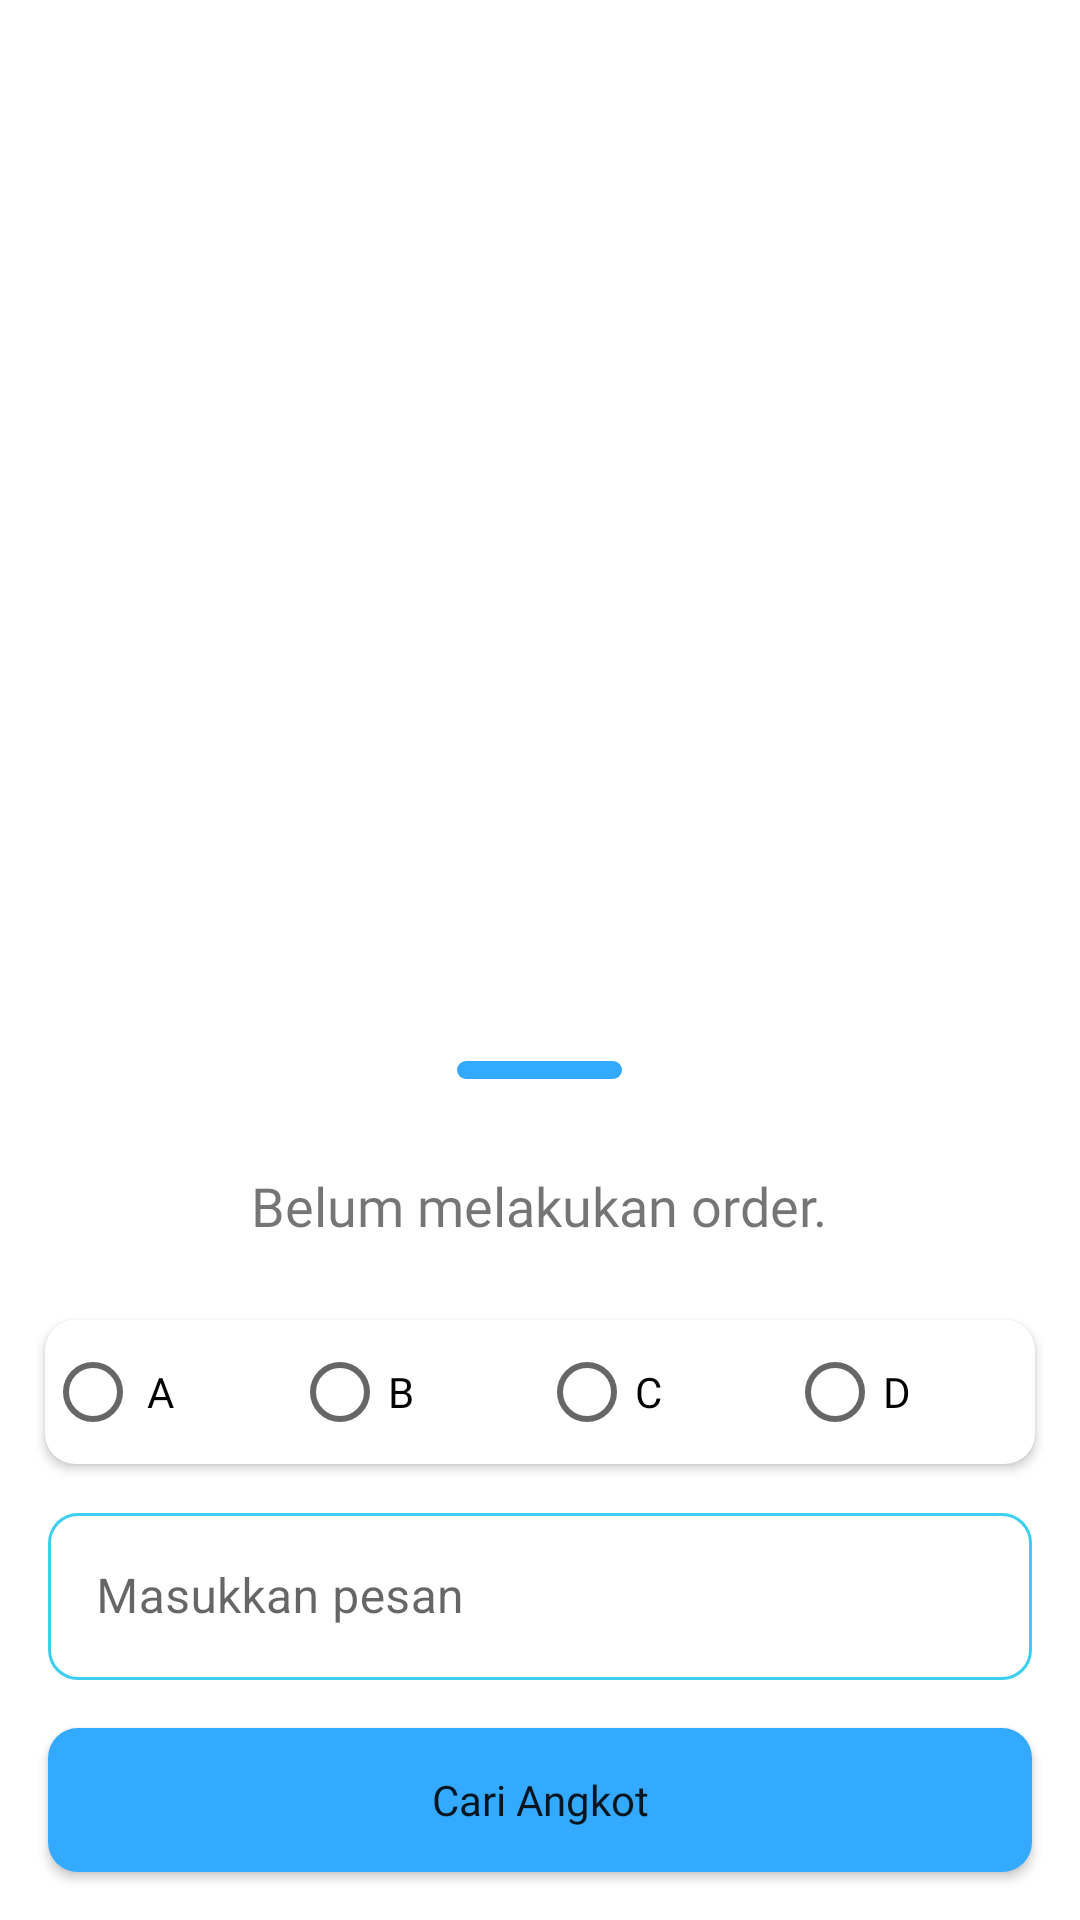

Produce the Android XML layout that renders to this screen, including the resource entries it uses.
<!-- AndroidManifest.xml: application theme Theme.Kotline -->
<!-- res/layout/custom_background_layout_customer.xml -->
<?xml version="1.0" encoding="utf-8"?>
<androidx.coordinatorlayout.widget.CoordinatorLayout xmlns:android="http://schemas.android.com/apk/res/android"
    xmlns:app="http://schemas.android.com/apk/res-auto"
    xmlns:tools="http://schemas.android.com/tools"
    android:layout_width="match_parent"
    android:layout_height="match_parent">

    <RelativeLayout
        android:id="@+id/bottom_sheet"
        android:layout_width="match_parent"
        android:layout_height="wrap_content"
        android:background="@drawable/custom_rectangle_three"
        app:layout_behavior="com.google.android.material.bottomsheet.BottomSheetBehavior">

        <View
            android:id="@+id/view_show_hide"
            android:layout_width="55dp"
            android:layout_height="6dp"
            android:layout_centerHorizontal="true"
            android:layout_marginTop="10dp"
            android:background="@drawable/custom_button_blue" />

        <de.hdodenhof.circleimageview.CircleImageView
            android:id="@+id/img_profile_driver"
            android:layout_width="80dp"
            android:layout_height="80dp"
            android:layout_below="@id/view_show_hide"
            android:layout_centerHorizontal="true"
            android:layout_marginTop="40dp"
            android:src="@drawable/ic_person_32"
            android:visibility="gone"
            app:civ_border_color="@color/blue"
            app:civ_border_width="3dp"
            tools:visibility="visible" />

        <LinearLayout
            android:id="@+id/layout_name"
            android:layout_width="match_parent"
            android:layout_height="wrap_content"
            android:layout_below="@id/img_profile_driver"
            android:layout_marginStart="16dp"
            android:layout_marginTop="30dp"
            android:layout_marginEnd="16dp"
            android:orientation="horizontal"
            android:visibility="gone"
            tools:visibility="visible">

            <TextView
                android:layout_width="wrap_content"
                android:layout_height="wrap_content"
                android:fontFamily="@font/poppins_medium"
                android:text="@string/driver_name"
                android:textSize="15sp" />

            <TextView
                android:id="@+id/tv_name_driver"
                android:layout_width="wrap_content"
                android:layout_height="wrap_content"
                android:layout_marginStart="10dp"
                android:fontFamily="@font/poppins_medium"
                android:text="@string/no_name"
                android:textSize="15sp" />

        </LinearLayout>

        <LinearLayout
            android:id="@+id/layout_phone"
            android:layout_width="match_parent"
            android:layout_height="wrap_content"
            android:layout_below="@id/layout_name"
            android:layout_marginStart="16dp"
            android:layout_marginTop="10dp"
            android:layout_marginEnd="16dp"
            android:orientation="horizontal"
            android:visibility="gone"
            tools:visibility="visible">

            <TextView
                android:layout_width="wrap_content"
                android:layout_height="wrap_content"
                android:fontFamily="@font/poppins_medium"
                android:text="@string/phone_number_title"
                android:textSize="15sp" />

            <TextView
                android:id="@+id/tv_phone_number_driver"
                android:layout_width="wrap_content"
                android:layout_height="wrap_content"
                android:layout_marginStart="10dp"
                android:fontFamily="@font/poppins_medium"
                android:text="@string/no_phone_number"
                android:textSize="15sp" />

        </LinearLayout>

        <LinearLayout
            android:id="@+id/layout_vehicle_plate"
            android:layout_width="match_parent"
            android:layout_height="wrap_content"
            android:layout_below="@id/layout_phone"
            android:layout_marginStart="16dp"
            android:layout_marginTop="10dp"
            android:layout_marginEnd="16dp"
            android:orientation="horizontal"
            android:visibility="gone"
            tools:visibility="visible">

            <TextView
                android:layout_width="wrap_content"
                android:layout_height="wrap_content"
                android:fontFamily="@font/poppins_medium"
                android:text="@string/vehicle_plate_title"
                android:textSize="15sp" />

            <TextView
                android:id="@+id/tv_vehicle_plate_driver"
                android:layout_width="wrap_content"
                android:layout_height="wrap_content"
                android:layout_marginStart="10dp"
                android:fontFamily="@font/poppins_medium"
                android:text="@string/no_vehicle_plate"
                android:textSize="15sp" />

        </LinearLayout>

        <androidx.cardview.widget.CardView
            android:id="@+id/cv_radio_trayek"
            android:layout_width="match_parent"
            android:layout_height="wrap_content"
            android:layout_marginStart="10dp"
            android:layout_marginTop="20dp"
            android:layout_marginEnd="10dp"
            android:layout_marginBottom="5dp"
            android:elevation="10dp"
            app:cardCornerRadius="10dp"
            app:cardUseCompatPadding="true"
            android:layout_below="@id/tv_no_orders">

            <RadioGroup
                android:id="@+id/rg_trayek"
                android:layout_width="match_parent"
                android:layout_height="wrap_content"
                android:orientation="horizontal">

                <RadioButton
                    android:id="@+id/rb_a"
                    android:layout_width="wrap_content"
                    android:layout_height="wrap_content"
                    android:layout_gravity="center"
                    android:layout_weight="1"
                    android:fontFamily="@font/poppins_medium"
                    android:padding="2dp"
                    android:text="@string/a" />

                <RadioButton
                    android:id="@+id/rb_b"
                    android:layout_width="wrap_content"
                    android:layout_height="wrap_content"
                    android:layout_gravity="center"
                    android:layout_weight="1"
                    android:fontFamily="@font/poppins_medium"
                    android:text="@string/b" />

                <RadioButton
                    android:id="@+id/rb_c"
                    android:layout_width="wrap_content"
                    android:layout_height="wrap_content"
                    android:layout_gravity="center"
                    android:layout_weight="1"
                    android:fontFamily="@font/poppins_medium"
                    android:text="@string/c" />

                <RadioButton
                    android:id="@+id/rb_d"
                    android:layout_width="wrap_content"
                    android:layout_height="wrap_content"
                    android:layout_gravity="center"
                    android:layout_weight="1"
                    android:fontFamily="@font/poppins_medium"
                    android:text="@string/d" />

            </RadioGroup>

        </androidx.cardview.widget.CardView>

        <com.google.android.material.textfield.TextInputLayout
            android:id="@+id/text_input_layout_message"
            style="@style/Widget.MaterialComponents.TextInputLayout.OutlinedBox"
            android:layout_width="match_parent"
            android:layout_height="wrap_content"
            android:layout_below="@id/cv_radio_trayek"
            android:layout_marginStart="16dp"
            android:layout_marginEnd="16dp"
            android:hint="@string/enter_message"
            android:theme="@style/TextInputLayoutStyle"
            app:boxBackgroundColor="@color/white"
            app:boxCornerRadiusBottomEnd="10dp"
            app:boxCornerRadiusBottomStart="10dp"
            app:boxCornerRadiusTopEnd="10dp"
            app:boxCornerRadiusTopStart="10dp"
            app:boxStrokeColor="@color/light_blue"
            app:endIconMode="clear_text"
            app:hintTextColor="@color/light_blue">

            <com.google.android.material.textfield.TextInputEditText
                android:id="@+id/edt_message"
                android:layout_width="match_parent"
                android:layout_height="wrap_content"
                android:inputType="text" />

        </com.google.android.material.textfield.TextInputLayout>

        <TextView
            android:id="@+id/tv_no_orders"
            android:layout_width="wrap_content"
            android:layout_height="wrap_content"
            android:layout_below="@id/layout_vehicle_plate"
            android:layout_centerHorizontal="true"
            android:layout_marginTop="30dp"
            android:fontFamily="@font/poppins_medium"
            android:text="@string/havent_ordered_yet"
            android:textSize="18sp"
            android:visibility="visible" />

        <Button
            android:id="@+id/btn_request_angkot"
            android:layout_width="match_parent"
            android:layout_height="wrap_content"
            android:layout_below="@id/text_input_layout_message"
            android:layout_marginStart="16dp"
            android:layout_marginTop="16dp"
            android:layout_marginEnd="16dp"
            android:layout_marginBottom="16dp"
            android:background="@drawable/custom_button_blue"
            android:fontFamily="@font/poppins_medium"
            android:text="@string/search_angkot"
            android:textAllCaps="false" />

    </RelativeLayout>

</androidx.coordinatorlayout.widget.CoordinatorLayout>
<!-- resources referenced by this layout -->
<resources>
  <color name="blue">#33A9FF</color>
  <color name="light_blue">#3DCFEF</color>
  <color name="white">#FFFFFFFF</color>
  <!-- drawable custom_button_blue (drawable) -->
  <?xml version="1.0" encoding="utf-8"?>
  <shape xmlns:android="http://schemas.android.com/apk/res/android"
      android:shape="rectangle">
  
      <corners android:radius="10dp" />
      <solid android:color="@color/blue" />
  
  </shape>
  <string name="a">A</string>
  <string name="b">B</string>
  <string name="c">C</string>
  <string name="d">D</string>
  <string name="driver_name">Nama Supir :</string>
  <string name="enter_message">Masukkan pesan</string>
  <string name="havent_ordered_yet">Belum melakukan order.</string>
  <string name="no_name">Tidak ada nama.</string>
  <string name="no_phone_number">Tidak ada nomor telepon.</string>
  <string name="no_vehicle_plate">Belum ada plat nomor.</string>
  <string name="phone_number_title">Nomor Telepon :</string>
  <string name="search_angkot">Cari Angkot</string>
  <string name="vehicle_plate_title">Plat nomor kendaraan :</string>
  <style name="TextInputLayoutStyle">
          <item name="boxStrokeColor">@color/light_blue</item>
          <item name="boxStrokeWidth">2dp</item>
      </style>
  <style name="Theme.Kotline" parent="Theme.MaterialComponents.DayNight.DarkActionBar">
          
          <item name="colorPrimary">@color/dark_blue</item>
          <item name="colorPrimaryVariant">@color/dark_blue</item>
          <item name="colorOnPrimary">@color/white</item>
          
          <item name="colorSecondary">@color/teal_200</item>
          <item name="colorSecondaryVariant">@color/teal_700</item>
          <item name="colorOnSecondary">@color/black</item>
          
          <item name="android:statusBarColor" tools:targetApi="l">?attr/colorPrimaryVariant</item>
          
          <item name="windowActionBar">false</item>
          <item name="windowNoTitle">true</item>
      </style>
  <color name="dark_blue">#0085FF</color>
  <color name="teal_200">#FF03DAC5</color>
  <color name="teal_700">#FF018786</color>
  <color name="black">#FF000000</color>
</resources>
